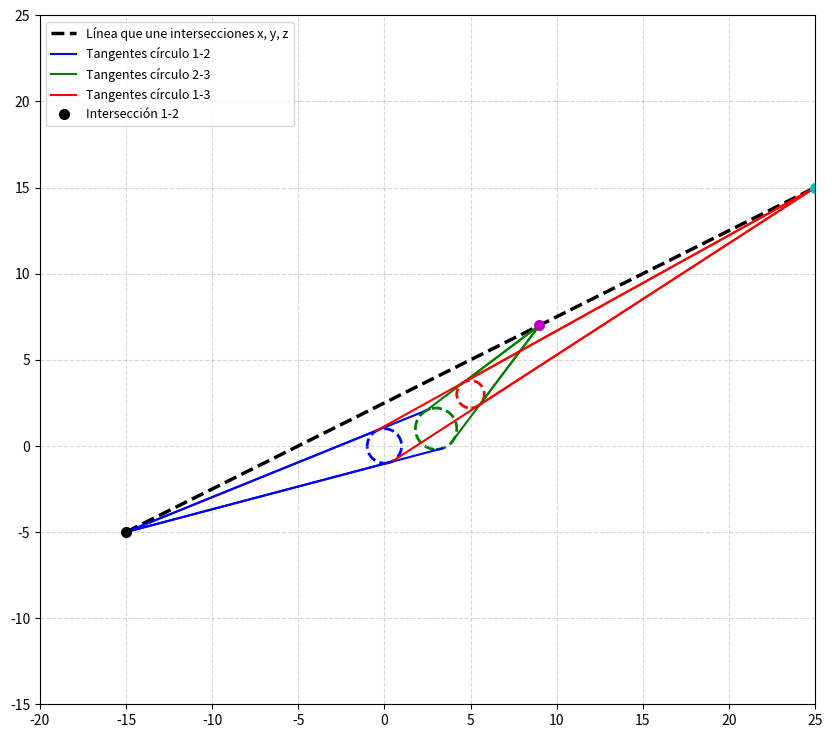

Write Python code to recreate this figure.
import numpy as np
import matplotlib.pyplot as plt

def outer_tangent_points(CA, CB, rA, rB):
    d = CB - CA
    dist = np.linalg.norm(d)
    if dist == 0:
        return (CA, CB, CA, CB)
    u = d / dist
    v = np.array([-u[1], u[0]])
    p1 = CA + v * rA
    p2 = CB + v * rB
    q1 = CA - v * rA
    q2 = CB - v * rB
    return (p1, p2, q1, q2)

def line_intersection(p1, p2, p3, p4):
    A1 = p2[1] - p1[1]
    B1 = p1[0] - p2[0]
    C1 = A1 * p1[0] + B1 * p1[1]
    A2 = p4[1] - p3[1]
    B2 = p3[0] - p4[0]
    C2 = A2 * p3[0] + B2 * p3[1]
    det = A1 * B2 - A2 * B1
    if det == 0:
        return None
    else:
        x = (B2 * C1 - B1 * C2) / det
        y = (A1 * C2 - A2 * C1) / det
        return np.array([x, y])

centers = [np.array([0, 0]), np.array([3, 1]), np.array([5, 3])]
radii = [1., 1.2, 0.8]
dragging = None

fig, ax = plt.subplots(figsize=(10, 10))
ax.set_aspect('equal')
ax.set_xlim(-20, 25)  # Ampliar vista
ax.set_ylim(-15, 25)
ax.grid(True, linestyle='--', alpha=0.5)

circle_patches = []
for c, r, color in zip(centers, radii, ['blue', 'green', 'red']):
    patch = plt.Circle(c, r, fill=False, color=color, linestyle='--', linewidth=2)
    ax.add_patch(patch)
    circle_patches.append(patch)

tangent_lines = []
intersection_points = []
line_xyz, = ax.plot([], [], 'k--', linewidth=2.5)

def update_plot():
    global tangent_lines, intersection_points
    for line in tangent_lines:
        line.remove()
    for point in intersection_points:
        point.remove()
    tangent_lines = []
    intersection_points = []

    (px1, px2, qx1, qx2) = outer_tangent_points(centers[0], centers[1], radii[0], radii[1])
    (py1, py2, qy1, qy2) = outer_tangent_points(centers[1], centers[2], radii[1], radii[2])
    (pz1, pz2, qz1, qz2) = outer_tangent_points(centers[0], centers[2], radii[0], radii[2])

    x = line_intersection(px1, px2, qx1, qx2)
    y = line_intersection(py1, py2, qy1, qy2)
    z = line_intersection(pz1, pz2, qz1, qz2)

    # Tangentes entre círculo 0 y 1
    for i, p in enumerate([px1, px2, qx1, qx2]):
        if x is not None:
            tangent_lines.append(ax.plot([p[0], x[0]], [p[1], x[1]], 'blue',
                                         label='Tangentes círculo 1-2' if i == 0 else "")[0])
    for i, p in enumerate([py1, py2, qy1, qy2]):
        if y is not None:
            tangent_lines.append(ax.plot([p[0], y[0]], [p[1], y[1]], 'green',
                                         label='Tangentes círculo 2-3' if i == 0 else "")[0])
    for i, p in enumerate([pz1, pz2, qz1, qz2]):
        if z is not None:
            tangent_lines.append(ax.plot([p[0], z[0]], [p[1], z[1]], 'red',
                                         label='Tangentes círculo 1-3' if i == 0 else "")[0])

    for i, (pt, color, lbl) in enumerate(zip([x, y, z],
                                             ['k', 'm', 'c'],
                                             ['Intersección 1-2', 'Intersección 2-3', 'Intersección 1-3'])):
        if pt is not None:
            intersection_points.append(ax.plot(*pt, color + 'o', markersize=7,
                                               label=lbl if i == 0 else "")[0])

    if all(p is not None for p in [x, y, z]):
        line_xyz.set_data([x[0], y[0], z[0]], [x[1], y[1], z[1]])
        line_xyz.set_label('Línea que une intersecciones x, y, z')
    else:
        line_xyz.set_data([], [])
        line_xyz.set_label(None)

    # Eliminar duplicados de la leyenda y actualizarla
    handles, labels = ax.get_legend_handles_labels()
    unique = dict(zip(labels, handles))
    ax.legend(unique.values(), unique.keys(), loc='upper left', fontsize=9)

    fig.canvas.draw_idle()


def on_press(event):
    global dragging
    if event.inaxes != ax:
        return
    for i, patch in enumerate(circle_patches):
        contains, _ = patch.contains(event)
        if contains:
            dragging = i
            break

def on_release(event):
    global dragging
    dragging = None

def on_motion(event):
    if dragging is None or event.inaxes != ax:
        return
    centers[dragging] = np.array([event.xdata, event.ydata])
    circle_patches[dragging].center = centers[dragging]
    update_plot()

fig.canvas.mpl_connect('button_press_event', on_press)
fig.canvas.mpl_connect('button_release_event', on_release)
fig.canvas.mpl_connect('motion_notify_event', on_motion)

update_plot()
plt.show()

%matplotlib qt